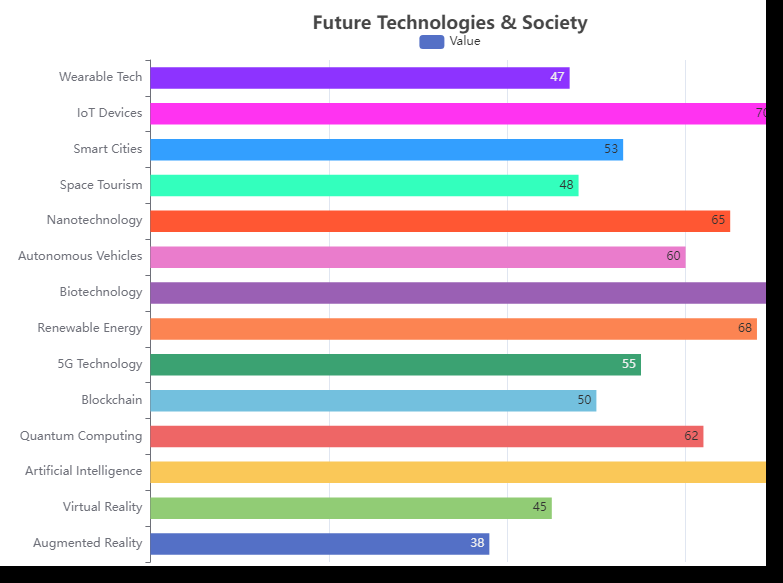

The table this chart was drawn from, first rows:
Category, Value
Augmented Reality, 38
Virtual Reality, 45
Artificial Intelligence, 75
Quantum Computing, 62
Blockchain, 50
5G Technology, 55
Renewable Energy, 68
Biotechnology, 72
Autonomous Vehicles, 60
Nanotechnology, 65
Space Tourism, 48
Smart Cities, 53
IoT Devices, 70
Wearable Tech, 47
